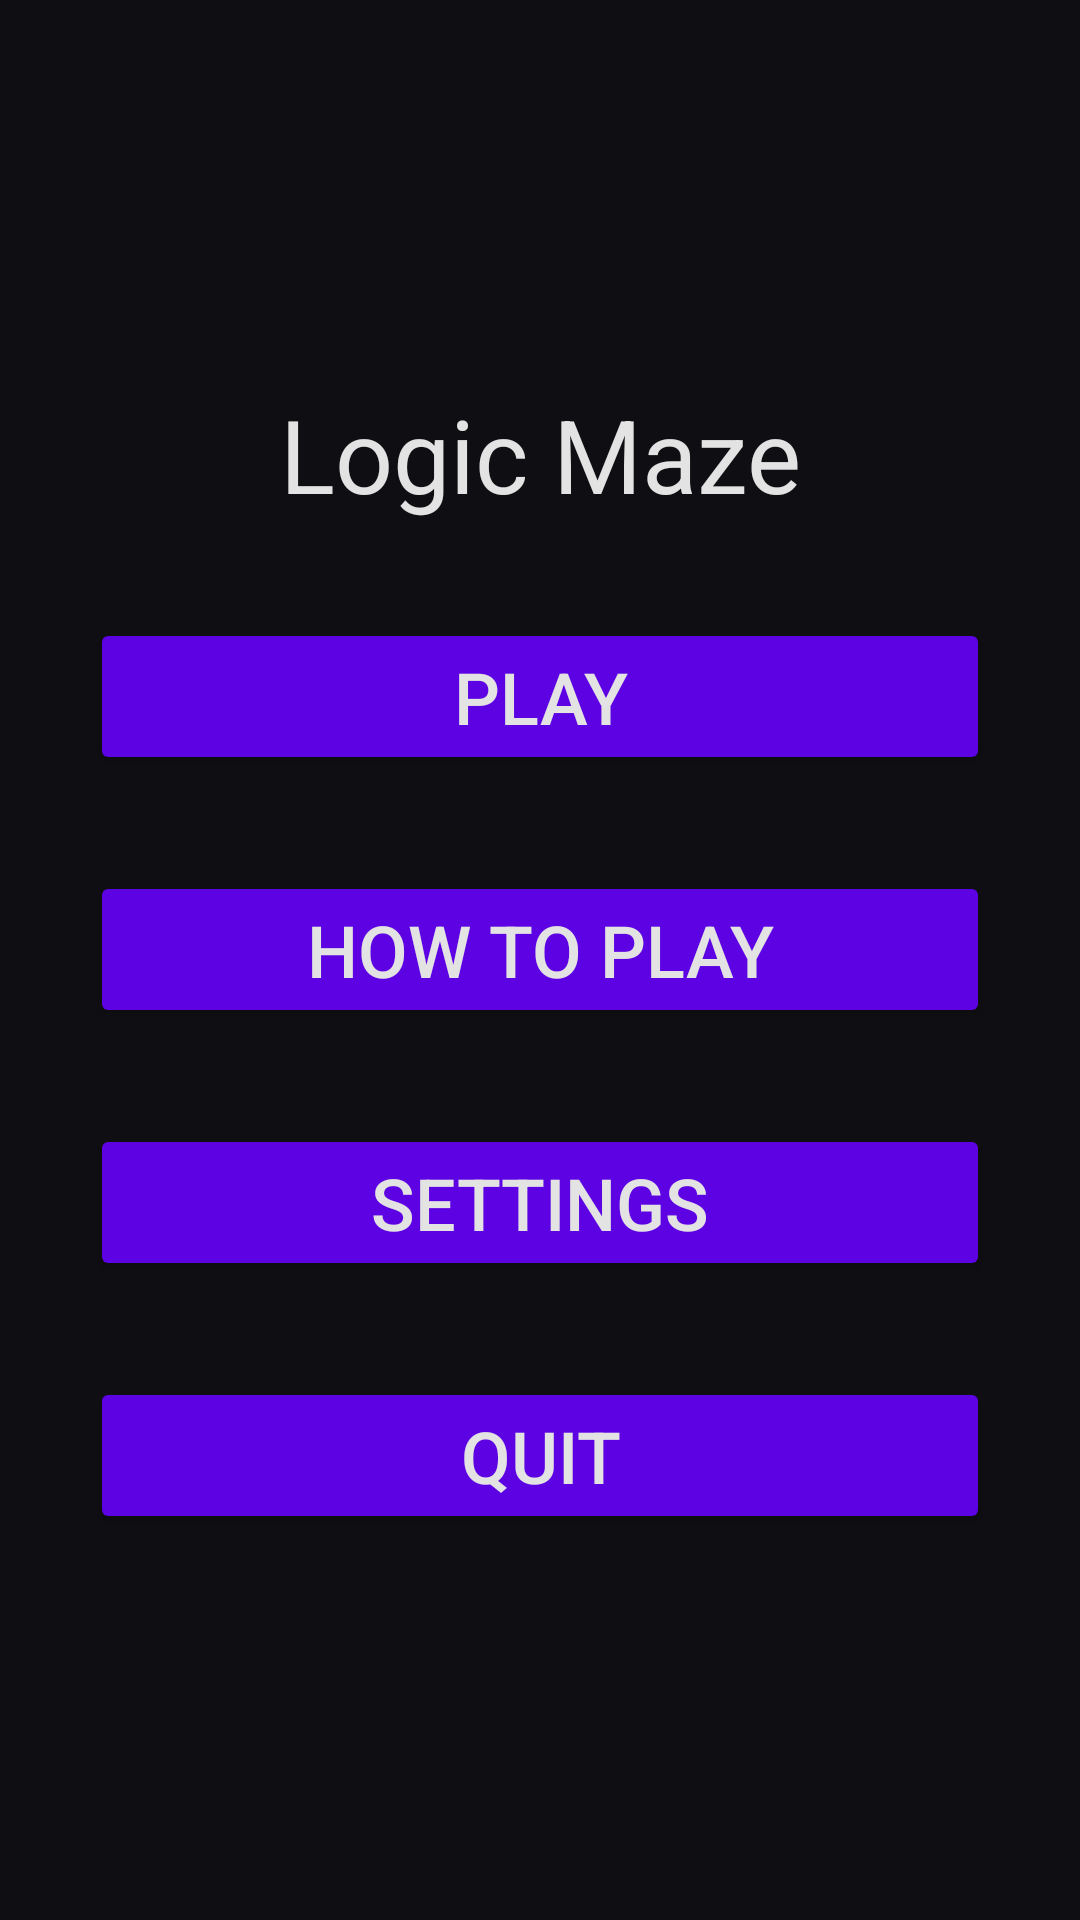

Produce the Android XML layout that renders to this screen, including the resource entries it uses.
<!-- AndroidManifest.xml: application theme Theme.BCDE223Assessment3 -->
<!-- res/layout/activity_main_menu.xml -->
<?xml version="1.0" encoding="utf-8"?>
<androidx.constraintlayout.widget.ConstraintLayout xmlns:android="http://schemas.android.com/apk/res/android"
    xmlns:app="http://schemas.android.com/apk/res-auto"
    xmlns:tools="http://schemas.android.com/tools"
    android:id="@+id/main"
    android:layout_width="match_parent"
    android:layout_height="match_parent"
    tools:context=".ui.MainMenuActivity">

    <LinearLayout
        android:layout_width="300dp"
        android:layout_height="wrap_content"
        android:gravity="center"
        android:orientation="vertical"
        app:layout_constraintBottom_toBottomOf="parent"
        app:layout_constraintEnd_toEndOf="parent"
        app:layout_constraintStart_toStartOf="parent"
        app:layout_constraintTop_toTopOf="parent">

        <TextView
            android:layout_width="match_parent"
            android:layout_height="wrap_content"
            android:gravity="center"
            android:text="@string/game_title"
            android:textSize="34sp" />

        <Space
            android:layout_width="wrap_content"
            android:layout_height="32dp" />

        <Button
            android:id="@+id/btn_main_play"
            android:layout_width="match_parent"
            android:layout_height="match_parent"
            android:text="@string/play_button_text"
            android:textColor="@color/text_primary"
            android:backgroundTint="@color/btn_primary"
            android:textSize="24sp" />

        <Space
            android:layout_width="wrap_content"
            android:layout_height="32dp" />

        <Button
            android:id="@+id/btn_main_tutorial"
            android:layout_width="match_parent"
            android:layout_height="match_parent"
            android:text="@string/how_to_play_button_text"
            android:textColor="@color/text_primary"
            android:backgroundTint="@color/btn_primary"
            android:textSize="24sp" />

        <Space
            android:layout_width="wrap_content"
            android:layout_height="32dp" />

        <Button
            android:id="@+id/btn_main_settings"
            android:layout_width="match_parent"
            android:layout_height="match_parent"
            android:text="@string/settings_button_text"
            android:textColor="@color/text_primary"
            android:backgroundTint="@color/btn_primary"
            android:textSize="24sp" />

        <Space
            android:layout_width="wrap_content"
            android:layout_height="32dp" />

        <Button
            android:id="@+id/btn_main_quit"
            android:layout_width="match_parent"
            android:layout_height="match_parent"
            android:text="@string/quit_button_text"
            android:textColor="@color/text_primary"
            android:backgroundTint="@color/btn_primary"
            android:textSize="24sp" />

    </LinearLayout>
</androidx.constraintlayout.widget.ConstraintLayout>
<!-- resources referenced by this layout -->
<resources>
  <color name="btn_primary">#FF5c02e3</color>
  <color name="text_primary">#FFe3e3e3</color>
  <string name="game_title">Logic Maze</string>
  <string name="how_to_play_button_text">How To Play</string>
  <string name="play_button_text">Play</string>
  <string name="quit_button_text">Quit</string>
  <string name="settings_button_text">Settings</string>
  <style name="Theme.BCDE223Assessment3" parent="Theme.MaterialComponents.DayNight.NoActionBar">
          
          <item name="colorPrimary">@color/purple_500</item>
          <item name="colorPrimaryVariant">@color/purple_700</item>
          <item name="colorOnPrimary">@color/white</item>
          
          <item name="colorSecondary">@color/teal_200</item>
          <item name="colorSecondaryVariant">@color/teal_700</item>
          <item name="colorOnSecondary">@color/black</item>
          
          <item name="android:statusBarColor">?attr/colorPrimaryVariant</item>
          
          <item name="android:windowBackground">@color/primary</item>
          <item name="android:textColor">@color/text_primary</item>
      </style>
  <color name="purple_500">#FF6200EE</color>
  <color name="purple_700">#FF3700B3</color>
  <color name="white">#FFFFFFFF</color>
  <color name="teal_200">#FF03DAC5</color>
  <color name="teal_700">#FF018786</color>
  <color name="black">#FF000000</color>
  <color name="primary">#FF0f0e12</color>
</resources>
